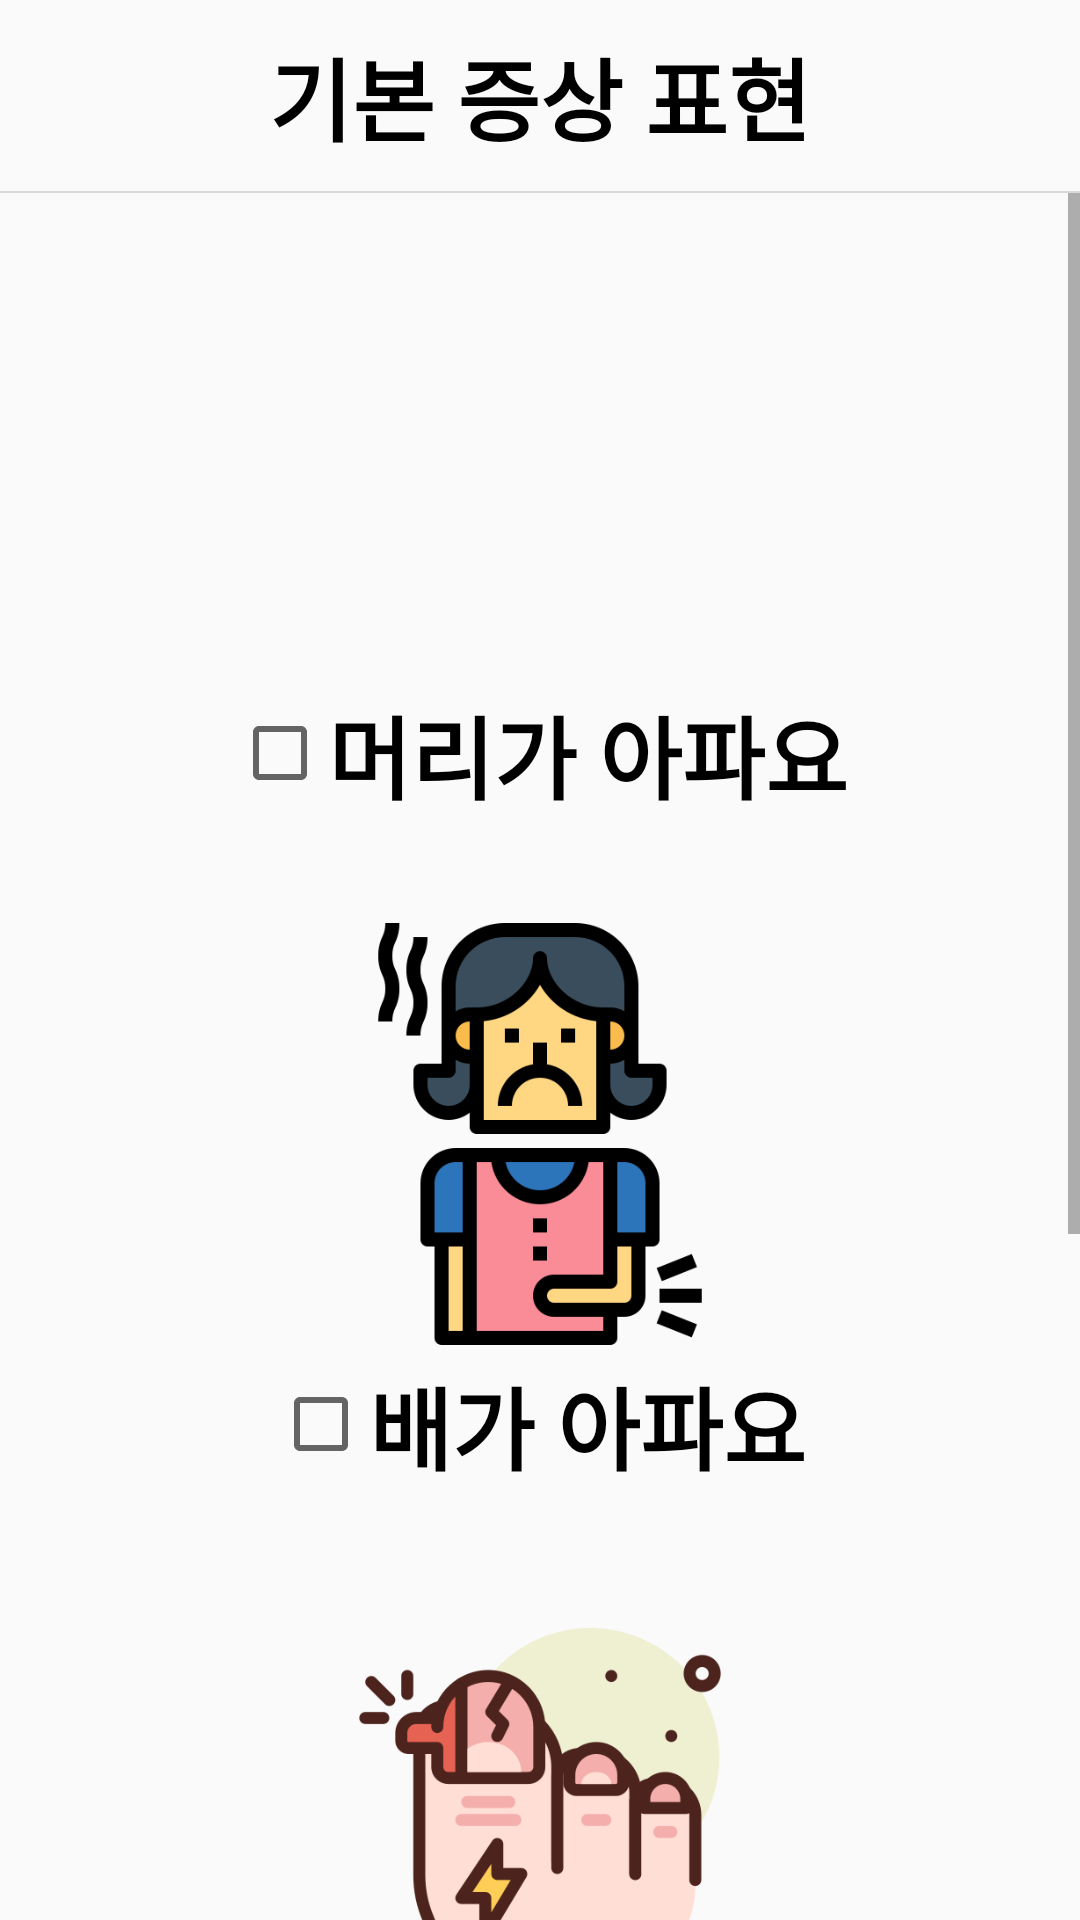

Produce the Android XML layout that renders to this screen, including the resource entries it uses.
<!-- AndroidManifest.xml: application theme AppTheme -->
<!-- res/layout/fragment_acc.xml -->
<?xml version="1.0" encoding="utf-8"?>
<LinearLayout
    xmlns:android="http://schemas.android.com/apk/res/android"
    xmlns:tools="http://schemas.android.com/tools"
    android:layout_width="match_parent"
    android:layout_height="match_parent"
    android:orientation="vertical"
    tools:context=".ACC_Fragment">
    <TextView
        android:layout_width="match_parent"
        android:layout_height="wrap_content"
        android:gravity="center"
        android:textStyle="bold"
        android:textSize="30dp"
        android:text="기본 증상 표현"
        android:textColor="@color/black"
        android:padding="10dp"/>
    <View
        android:layout_width="match_parent"
        android:layout_height="2px"
        android:background="#D9D9D9"/>

    <ScrollView
        android:layout_width="match_parent"
        android:layout_height="wrap_content">

        <LinearLayout
            android:layout_width="match_parent"
            android:layout_height="match_parent"
            android:orientation="vertical">
            <LinearLayout
                android:layout_width="match_parent"
                android:layout_height="wrap_content"
                android:layout_margin="15dp"
                android:orientation="vertical">
                <ImageView
                    android:layout_width="150dp"
                    android:layout_height="150dp"
                    android:src="@drawable/headache_2"
                    android:layout_gravity="center"/>
                <CheckBox
                    android:id="@+id/chkHead"
                    android:layout_width="wrap_content"
                    android:layout_height="wrap_content"
                    android:layout_gravity="center"
                    android:textStyle="bold"
                    android:textSize="30dp"
                    android:textColor="@color/black"
                    android:text="머리가 아파요"/>
            </LinearLayout>
            <LinearLayout
                android:layout_width="match_parent"
                android:layout_height="wrap_content"
                android:layout_margin="15dp"
                android:orientation="vertical">
                <ImageView
                    android:layout_width="150dp"
                    android:layout_height="150dp"
                    android:src="@drawable/stomachache"
                    android:layout_gravity="center"/>
                <CheckBox
                    android:id="@+id/chkBelly"
                    android:layout_width="wrap_content"
                    android:layout_height="wrap_content"
                    android:layout_gravity="center"
                    android:textStyle="bold"
                    android:textSize="30dp"
                    android:textColor="@color/black"
                    android:text="배가 아파요"/>
            </LinearLayout>
            <LinearLayout
                android:layout_width="match_parent"
                android:layout_height="wrap_content"
                android:layout_margin="15dp"
                android:orientation="vertical">
                <ImageView
                    android:layout_width="150dp"
                    android:layout_height="150dp"
                    android:src="@drawable/nail"
                    android:layout_gravity="center"/>
                <CheckBox
                    android:id="@+id/chkNail"
                    android:layout_width="wrap_content"
                    android:layout_height="wrap_content"
                    android:layout_gravity="center"
                    android:textStyle="bold"
                    android:textSize="30dp"
                    android:textColor="@color/black"
                    android:text="발톱/손톱이 아파요"/>
            </LinearLayout>
            <LinearLayout
                android:layout_width="match_parent"
                android:layout_height="wrap_content"
                android:layout_margin="15dp"
                android:orientation="vertical">
                <ImageView
                    android:layout_width="150dp"
                    android:layout_height="150dp"
                    android:src="@drawable/toothache"
                    android:layout_gravity="center"/>
                <CheckBox
                    android:id="@+id/chkTooth"
                    android:layout_width="wrap_content"
                    android:layout_height="wrap_content"
                    android:layout_gravity="center"
                    android:textStyle="bold"
                    android:textSize="30dp"
                    android:textColor="@color/black"
                    android:text="치아가 아파요"/>
            </LinearLayout>
            <Button
                android:id="@+id/goExpressBtn"
                android:layout_width="match_parent"
                android:layout_height="60dp"
                android:backgroundTint="#F5D16B"
                android:text="진찰 받기"
                android:textStyle="bold"
                android:textSize="30dp"
                android:layout_gravity="bottom"/>
        </LinearLayout>
    </ScrollView>
</LinearLayout>
<!-- resources referenced by this layout -->
<resources>
  <color name="black">#FF000000</color>
  <!-- drawable nail: png bitmap (drawable, 24418 bytes) -->
  <!-- drawable stomachache: png bitmap (drawable, 20412 bytes) -->
  <style name="AppTheme" parent="Theme.AppCompat.Light.NoActionBar">
          
          <item name="colorPrimary">@color/yellow</item>
          <item name="colorPrimaryDark">@color/teal_700</item>
      </style>
  <color name="yellow">#F5D16B</color>
  <color name="teal_700">#CC6600</color>
</resources>
